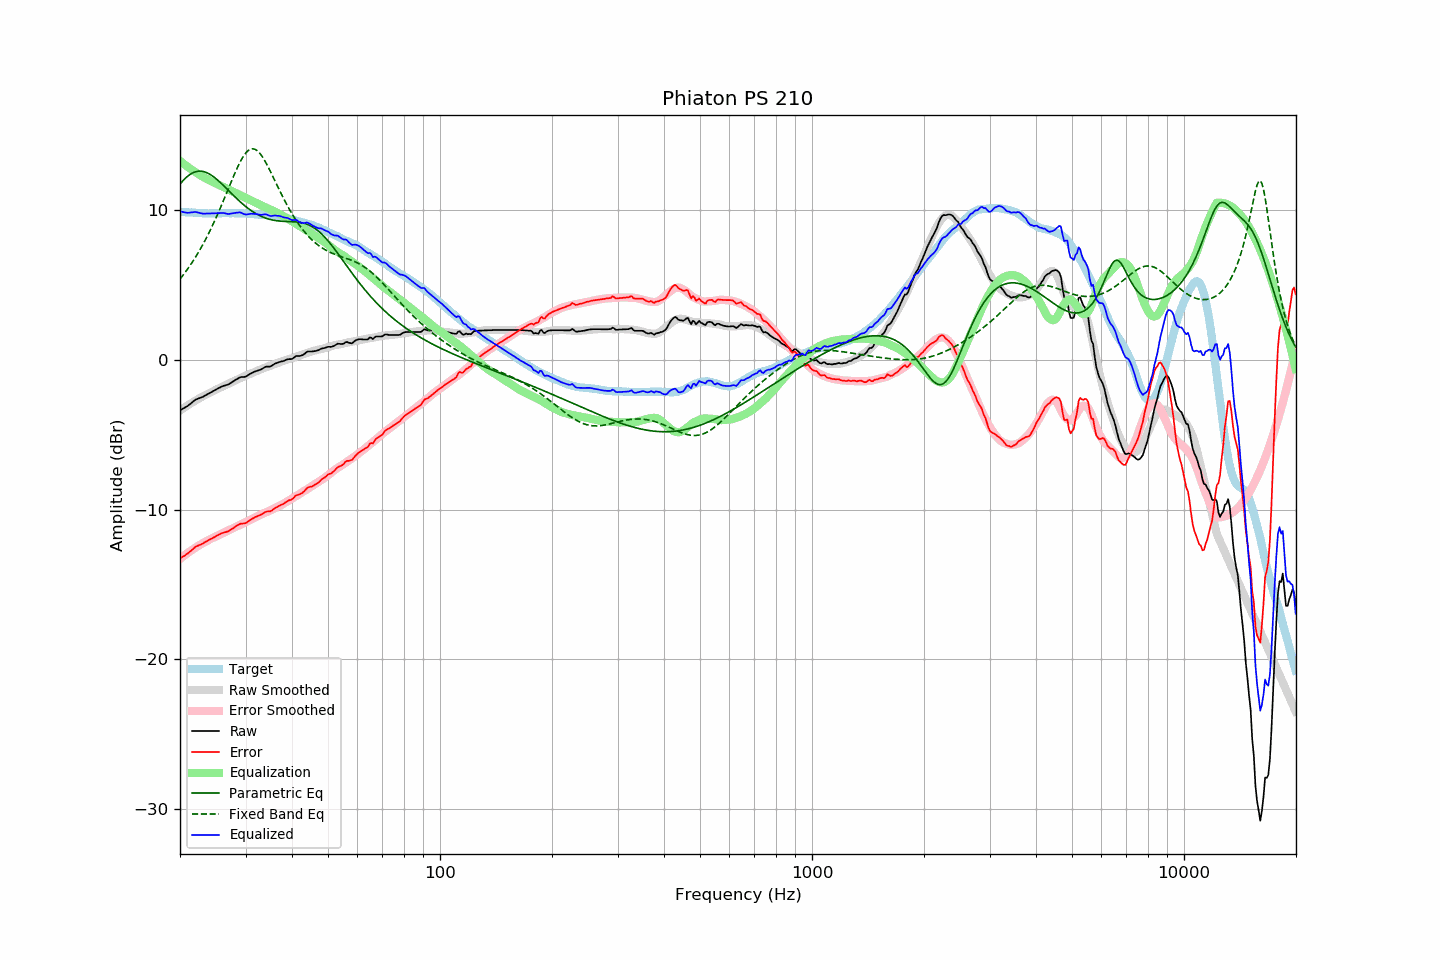

Data behind this chart, as committed beside it:
frequency, raw, error, smoothed, error_smoothed, equalization, parametric_eq, fixed_band_eq, equalized_raw, equalized_smoothed, target
20.00, -3.36, -13.26, -3.39, -13.29, 13.29, 11.74, 5.40, 9.92, 9.90, 9.90
20.20, -3.30, -13.19, -3.31, -13.20, 13.20, 11.87, 5.53, 9.90, 9.89, 9.89
20.40, -3.24, -13.12, -3.24, -13.12, 13.12, 11.99, 5.67, 9.87, 9.88, 9.88
20.61, -3.18, -13.06, -3.16, -13.04, 13.04, 12.10, 5.81, 9.85, 9.87, 9.88
20.81, -3.12, -12.98, -3.09, -12.95, 12.95, 12.20, 5.96, 9.83, 9.86, 9.86
21.02, -3.05, -12.91, -3.02, -12.88, 12.88, 12.29, 6.11, 9.82, 9.86, 9.86
21.23, -2.96, -12.81, -2.95, -12.80, 12.80, 12.37, 6.26, 9.84, 9.85, 9.84
21.44, -2.88, -12.74, -2.88, -12.72, 12.72, 12.44, 6.42, 9.84, 9.84, 9.85
21.66, -2.79, -12.64, -2.82, -12.65, 12.65, 12.50, 6.59, 9.86, 9.83, 9.84
21.87, -2.70, -12.53, -2.75, -12.58, 12.58, 12.54, 6.75, 9.88, 9.83, 9.83
22.09, -2.63, -12.45, -2.69, -12.51, 12.51, 12.58, 6.93, 9.87, 9.82, 9.82
22.31, -2.59, -12.41, -2.63, -12.44, 12.44, 12.60, 7.10, 9.85, 9.81, 9.82
22.54, -2.55, -12.36, -2.56, -12.37, 12.37, 12.61, 7.29, 9.82, 9.81, 9.81
22.76, -2.51, -12.32, -2.50, -12.31, 12.31, 12.61, 7.47, 9.79, 9.81, 9.81
22.99, -2.47, -12.27, -2.44, -12.25, 12.25, 12.59, 7.66, 9.77, 9.80, 9.80
23.22, -2.41, -12.20, -2.39, -12.19, 12.19, 12.57, 7.86, 9.77, 9.80, 9.79
23.45, -2.35, -12.15, -2.33, -12.13, 12.13, 12.53, 8.06, 9.77, 9.79, 9.79
23.69, -2.29, -12.08, -2.28, -12.07, 12.07, 12.49, 8.27, 9.77, 9.79, 9.78
23.92, -2.23, -12.01, -2.22, -12.01, 12.01, 12.43, 8.48, 9.78, 9.79, 9.78
24.16, -2.17, -11.96, -2.17, -11.96, 11.96, 12.37, 8.70, 9.78, 9.79, 9.79
24.40, -2.11, -11.91, -2.11, -11.90, 11.90, 12.30, 8.93, 9.79, 9.79, 9.80
24.65, -2.05, -11.85, -2.06, -11.85, 11.85, 12.22, 9.16, 9.80, 9.79, 9.80
24.89, -1.99, -11.79, -2.01, -11.80, 11.80, 12.14, 9.39, 9.81, 9.79, 9.79
25.14, -1.94, -11.74, -1.95, -11.75, 11.75, 12.05, 9.63, 9.80, 9.79, 9.79
25.39, -1.88, -11.67, -1.90, -11.70, 11.70, 11.95, 9.87, 9.81, 9.79, 9.79
25.65, -1.83, -11.62, -1.85, -11.65, 11.65, 11.85, 10.12, 9.81, 9.80, 9.79
25.91, -1.77, -11.57, -1.80, -11.60, 11.60, 11.75, 10.37, 9.83, 9.80, 9.80
26.16, -1.73, -11.54, -1.75, -11.55, 11.55, 11.65, 10.63, 9.82, 9.80, 9.81
26.43, -1.70, -11.51, -1.70, -11.50, 11.50, 11.54, 10.89, 9.79, 9.80, 9.80
26.69, -1.67, -11.48, -1.64, -11.44, 11.44, 11.44, 11.15, 9.77, 9.80, 9.80
26.96, -1.64, -11.44, -1.59, -11.38, 11.38, 11.33, 11.41, 9.74, 9.80, 9.80
27.23, -1.57, -11.37, -1.53, -11.33, 11.33, 11.22, 11.67, 9.76, 9.80, 9.80
27.50, -1.50, -11.30, -1.48, -11.28, 11.28, 11.12, 11.93, 9.78, 9.80, 9.79
27.77, -1.44, -11.24, -1.44, -11.23, 11.23, 11.01, 12.19, 9.79, 9.80, 9.80
28.05, -1.37, -11.17, -1.39, -11.18, 11.18, 10.90, 12.44, 9.81, 9.80, 9.80
28.33, -1.30, -11.09, -1.34, -11.13, 11.13, 10.80, 12.68, 9.83, 9.80, 9.79
28.62, -1.24, -11.03, -1.29, -11.08, 11.08, 10.70, 12.91, 9.84, 9.79, 9.78
28.90, -1.17, -10.96, -1.24, -11.03, 11.03, 10.60, 13.13, 9.86, 9.79, 9.79
29.19, -1.14, -10.93, -1.19, -10.98, 10.98, 10.51, 13.34, 9.83, 9.79, 9.79
29.48, -1.14, -10.93, -1.14, -10.92, 10.92, 10.41, 13.53, 9.78, 9.78, 9.78
29.78, -1.13, -10.91, -1.09, -10.87, 10.87, 10.32, 13.69, 9.73, 9.78, 9.78
30.08, -1.10, -10.89, -1.04, -10.82, 10.82, 10.23, 13.83, 9.71, 9.77, 9.79
30.38, -1.04, -10.82, -1.00, -10.77, 10.77, 10.15, 13.94, 9.72, 9.77, 9.77
30.68, -0.97, -10.73, -0.96, -10.72, 10.72, 10.07, 14.03, 9.74, 9.76, 9.76
30.99, -0.90, -10.66, -0.91, -10.67, 10.67, 9.99, 14.08, 9.76, 9.75, 9.76
31.30, -0.85, -10.60, -0.87, -10.61, 10.61, 9.92, 14.10, 9.76, 9.75, 9.74
31.61, -0.80, -10.54, -0.82, -10.56, 10.56, 9.85, 14.09, 9.75, 9.74, 9.74
31.93, -0.75, -10.48, -0.78, -10.50, 10.50, 9.79, 14.05, 9.75, 9.73, 9.72
32.24, -0.72, -10.44, -0.73, -10.45, 10.45, 9.73, 13.97, 9.73, 9.72, 9.72
32.57, -0.68, -10.39, -0.69, -10.40, 10.40, 9.67, 13.88, 9.71, 9.71, 9.70
32.89, -0.65, -10.35, -0.64, -10.34, 10.34, 9.62, 13.75, 9.69, 9.71, 9.70
33.22, -0.60, -10.30, -0.59, -10.29, 10.29, 9.57, 13.60, 9.69, 9.70, 9.69
33.55, -0.53, -10.22, -0.55, -10.24, 10.24, 9.52, 13.44, 9.71, 9.69, 9.69
33.89, -0.46, -10.16, -0.51, -10.20, 10.20, 9.48, 13.26, 9.73, 9.69, 9.69
34.23, -0.44, -10.12, -0.47, -10.15, 10.15, 9.45, 13.06, 9.71, 9.68, 9.68
34.57, -0.44, -10.12, -0.43, -10.11, 10.11, 9.41, 12.85, 9.66, 9.68, 9.67
34.92, -0.44, -10.11, -0.39, -10.06, 10.06, 9.38, 12.64, 9.62, 9.67, 9.67
35.27, -0.39, -10.06, -0.35, -10.01, 10.01, 9.36, 12.42, 9.61, 9.66, 9.67
35.62, -0.32, -9.98, -0.31, -9.96, 9.96, 9.33, 12.20, 9.63, 9.65, 9.65
35.97, -0.25, -9.90, -0.26, -9.90, 9.90, 9.31, 11.97, 9.65, 9.64, 9.65
... 635 more rows
